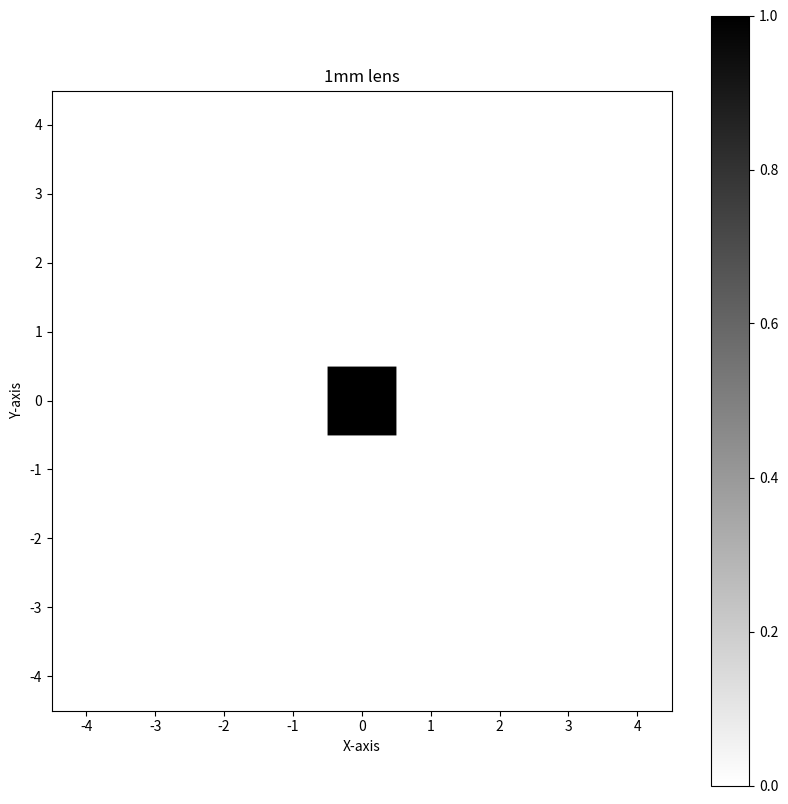
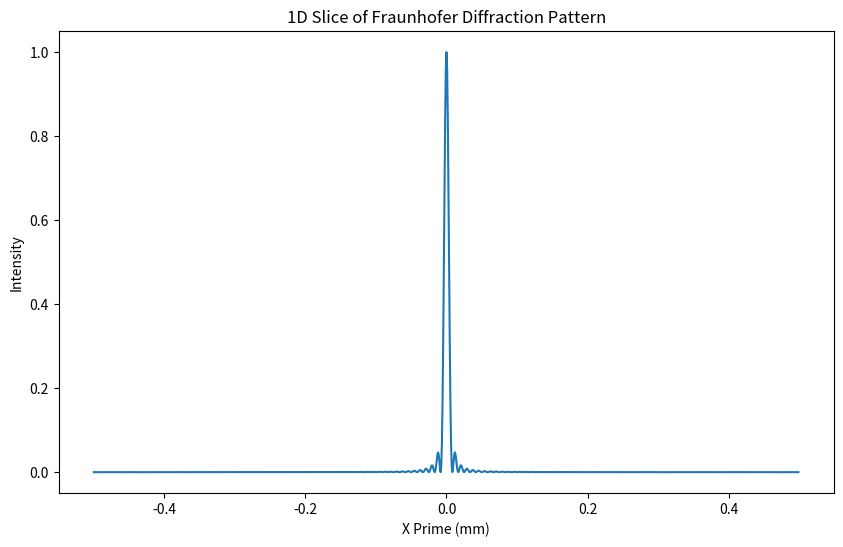
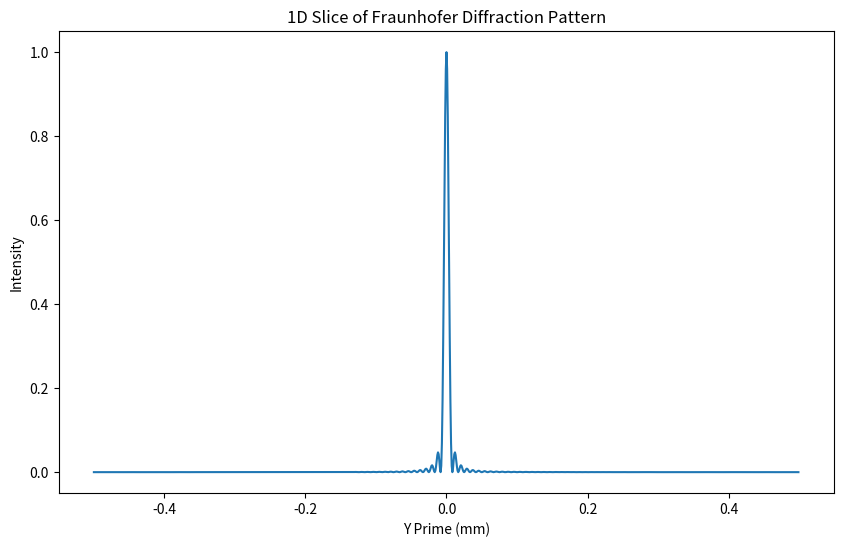
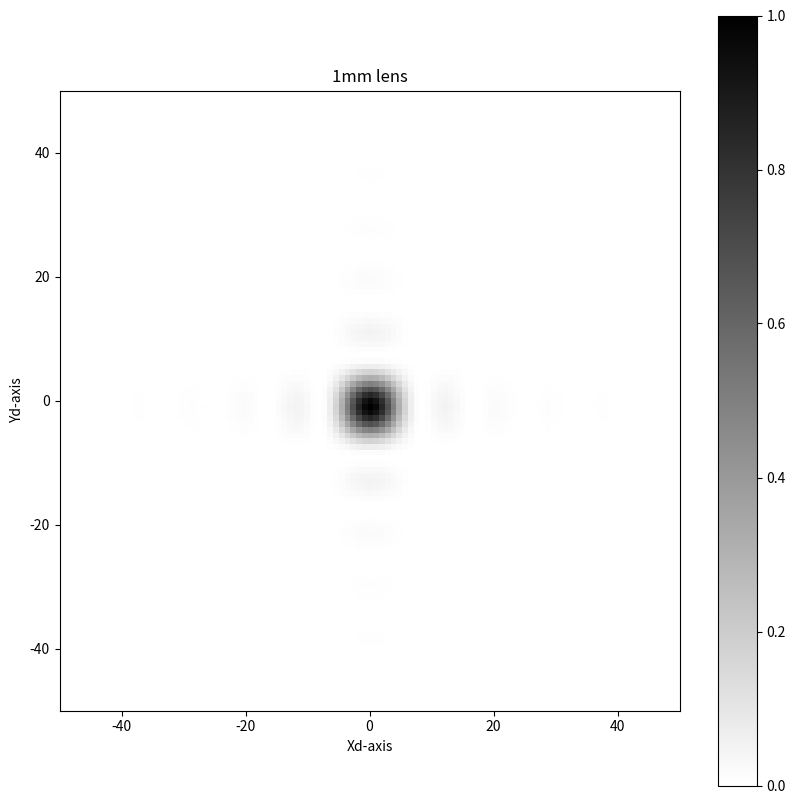

Recreate these plots in Python, in order.
"""
Fraunhofer Diffraction for Square Aperture
asda
[redacted]
[redacted]
Homework Assignment 5
"""

import numpy as np
import numpy.fft as ft
import matplotlib.pyplot as plt
from matplotlib.widgets import Slider, TextBox
from matplotlib.widgets import Button
import matplotlib

wLength = 1e-3  # 1 micrometer in millimeters
d = 1e6  # 1 km in millimeters
lambdaD = wLength*d

# Create a 1024x1024 array filled with zeros
realSpace = np.zeros((1080, 1080))
# Calculate the width of the central lines
linewidth = 1080 // 9  # This ensures a ratio of 8:1 zeros per one
# Set the size of the central aperture
realSpace[540-linewidth//2:540+linewidth//2, 540-linewidth//2:540+linewidth//2] = 1

freqSpace = ft.fftshift(ft.fft2(realSpace))
absFreqSpace = np.abs(freqSpace)**2
absFreqSpace = absFreqSpace / np.max(absFreqSpace)


#1080/9=120 pixels per section. Lens extends for 2 sections so total pixels are 227.55.
#pixels per mm conversion
pxTo_mm = 1 / 120
extent_mm = [-540*pxTo_mm, 540 * pxTo_mm, 540 * pxTo_mm, -540*pxTo_mm]
# Calculate spatial frequencies
fx = ft.fftshift(ft.fftfreq(1080, d=1))
fy = fx.copy()
#extentInvs_mm= [fx[0], fx[-1], fy[0], fy[-1]]
#Convert into the new spacial domain
extentInvs_mm= [fx[0]*lambdaD, fx[-1]*lambdaD, fy[0]*lambdaD, fy[-1]*lambdaD]


xPrimeLim=50
yPrimeLim=50

# Create a new figure
plt.figure(figsize=(10, 10))
# Plot the lens
plt.imshow(realSpace, cmap='binary', extent=extent_mm)
# Invert the y-axis to compensate for Array direction
plt.gca().invert_yaxis()
# Add a colorbar
plt.colorbar()
# Add title and labels
plt.title('1mm lens')
plt.xlabel('X-axis')
plt.ylabel('Y-axis')


# Plot 1D slice
plt.figure(figsize=(10, 6))
plt.plot(fx, absFreqSpace[:, 540])
plt.title('1D Slice of Fraunhofer Diffraction Pattern')
plt.xlabel('X Prime (mm)')
plt.ylabel('Intensity')


# Plot 1D slice
plt.figure(figsize=(10, 6))
plt.plot(fx, absFreqSpace[540, :])
plt.title('1D Slice of Fraunhofer Diffraction Pattern')
plt.xlabel('Y Prime (mm)')
plt.ylabel('Intensity')


# Create a new figure
plt.figure(figsize=(10, 10))

# Plot the diffraction
plt.imshow(absFreqSpace, cmap='binary', extent=extentInvs_mm)
# Invert the y-axis to compensate for Array direction
plt.gca().invert_yaxis()
plt.xlim(-xPrimeLim,xPrimeLim)
plt.ylim(-yPrimeLim,yPrimeLim)
# Add a colorbar
plt.colorbar()

# Add title and labels
plt.title('1mm lens')
plt.xlabel('Xd-axis')
plt.ylabel('Yd-axis')

# Show the plot
plt.show()

